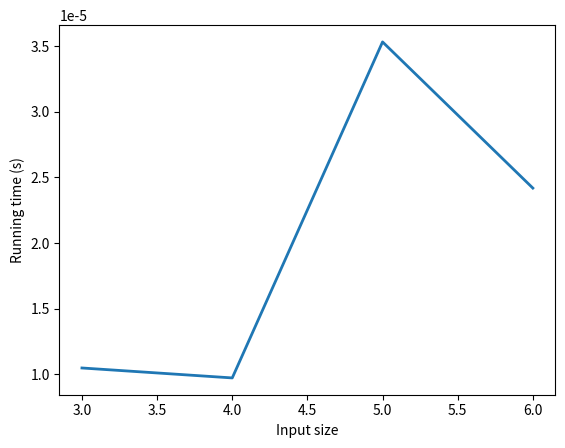

The script that saved this image:
import time
import matplotlib.pyplot as plt

def lcs(X, Y, m, n):#return the length of the longest common subsequence
    if m == 0 or n == 0:
       return 0
    elif X[m-1] == Y[n-1]:
       return 1 + lcs(X, Y, m-1, n-1)
    else:
       return max(lcs(X, Y, m, n-1), lcs(X, Y, m-1, n))


def lcs_word(s1, s2):#return the longest common subsequence
    # rows -> s1 , cols -> s2
    rows = len(s1) + 1
    cols = len(s2) + 1

    # row0 and col0 will be 0 as they will signify null strings
    dp_array = [[0 for i in range(cols)] for j in range(rows)]

    for i in range(1, rows):
        for j in range(1, cols):

            # if the chars match, go for left-top diagonal value + 1
            if s1[i - 1] == s2[j - 1]:
                dp_array[i][j] = dp_array[i - 1][j - 1] + 1
            # otherwise get max of top or left
            else:
                dp_array[i][j] = max(dp_array[i - 1][j], dp_array[i][j - 1])

    # length of longest common sub-sequence
    # return dp_array[rows-1][cols-1]

    # store the common sequence (will be stored in reverse)
    sub_sequence = []

    i = rows - 1
    j = cols - 1

    # find the lcs
    while i > 0 and j > 0:
        # if top is not equal, that means present char was used
        if dp_array[i][j] != dp_array[i - 1][j]:
            sub_sequence.append(s1[i - 1])
            i -= 1
            j -= 1
        # not used
        else:
            i -= 1

    # return length of lcs, list of char containing the lcs elements
    return sub_sequence[::-1]#dp_array[rows - 1][cols - 1]

#x = int(input("Please enter number of sequences: "))
#arr = []
#for i in range(x):
#    word = input("Please enter the words")
#    arr.append(word)

#arr = ["ABCDEFG", "ABCDEF", "ABCDE", "ABCD"]
#arr = ["AGGT12", "12TXAYB", "A2XBA"]
"""
i = 0
if len(arr) % 2 == 0:
    while i < len(arr):
        if i + 1 < len(arr) - 1 or len(arr) % 2 == 0:
            if i + 1 < len(arr):
                m = len(arr[i])
                n = len(arr[i + 1])
                k = lcs_word(arr[i], arr[i + 1])  # arr[i] =
                a = ""
                for z in range(len(k)):
                    a = a + k[z]
                arr[i] = a
                k = arr.pop(i + 1)
                i += 1
            else:
                break
        else:
            arr[i] = arr[i + 1]
            k = arr.pop(i + 1)
            i = 0
else:
    while i < len(arr):
        if i + 1 < len(arr) - 1 or len(arr) % 2 == 0:
            if i + 1 < len(arr):
                m = len(arr[i])
                n = len(arr[i + 1])
                k = lcs_word(arr[i], arr[i + 1])  # arr[i] =
                a = ""
                for z in range(len(k)):
                    a = a + k[z]
                arr[i] = a
                # k = arr.pop(i + 1)
                i += 1
            else:
                break
        else:
            arr[i] = arr[i + 1]
            k = arr.pop(i + 1)
            i = 0
    k = arr.pop(1)
print("Length of LCS:", len(arr[0]))
"""
arr = []
def multiple_sequence_LCS(arr):
    i = 0
    if len(arr) % 2 == 0:
        while i < len(arr):
            if i + 1 < len(arr) - 1 or len(arr) % 2 == 0:
                if i + 1 < len(arr):
                    m = len(arr[i])
                    n = len(arr[i + 1])
                    k = lcs_word(arr[i], arr[i + 1])  # arr[i] =
                    a = ""
                    for z in range(len(k)):
                        a = a + k[z]
                    arr[i] = a
                    k = arr.pop(i + 1)
                    i += 1
                else:
                    break
            else:
                arr[i] = arr[i + 1]
                k = arr.pop(i + 1)
                i = 0
    else:
        while i < len(arr):
            if i + 1 < len(arr) - 1 or len(arr) % 2 == 0:
                if i + 1 < len(arr):
                    m = len(arr[i])
                    n = len(arr[i + 1])
                    k = lcs_word(arr[i], arr[i + 1])  # arr[i] =
                    a = ""
                    for z in range(len(k)):
                        a = a + k[z]
                    arr[i] = a
                    # k = arr.pop(i + 1)
                    i += 1
                else:
                    break
            else:
                arr[i] = arr[i + 1]
                k = arr.pop(i + 1)
                i = 0
        k = arr.pop(1)
    return arr[0]

#for i in range(len(arr)):
#    print(arr[i])

matrix = [["ABC", "ABCD", "ABCDE"], ["ABC", "ABCD", "ABCDE", "ABCDEF"], ["ABC", "ABCD", "ABCDE", "ABCDEF", "ABCDEFG"], ["ABC", "ABCD", "ABCDE", "ABCDEF", "ABCDEFG", "ABCDEFGH"]]
hold = []
matrix_size = []
results = []
for i in range(len(matrix)):
    total = 0
    matrix_size.append(len(matrix[i]))
    for k in range(50):
        matrix = [["ABC", "ABCD", "ABCDE"], ["ABC", "ABCD", "ABCDE", "ABCDEF"],
                  ["ABC", "ABCD", "ABCDE", "ABCDEF", "ABCDEFG"],
                  ["ABC", "ABCD", "ABCDE", "ABCDEF", "ABCDEFG", "ABCDEFGH"]]
        start = time.time()
        result = multiple_sequence_LCS(matrix[i])
        end = time.time()
        total += (end - start)
    results.append(total / 50)

plt.plot(matrix_size, results, linewidth=2.0)
plt.xlabel('Input size')
plt.ylabel('Running time (s)')
plt.show()